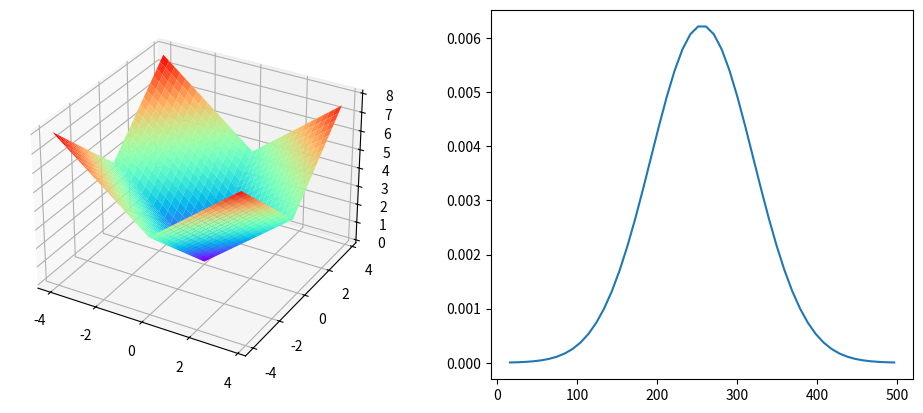

Write Python code to recreate this figure.
import math

import numpy as np
from matplotlib import pyplot as plt


def normfun(x, mu, sigma):
    """正态分布"""
    pdf = np.exp(-(x - mu)**2 /
                 (2 * sigma**2)) / (math.sqrt(2 * math.pi) * sigma)
    return pdf


if __name__ == "__main__":
    # 3D子图1
    fig = plt.figure(figsize=plt.figaspect(0.4))
    ax = fig.add_subplot(1, 2, 1, projection='3d')
    X = np.arange(-4, 4, 0.25)
    Y = np.arange(-4, 4, 0.25)
    X, Y = np.meshgrid(X, Y)
    Z = np.absolute(X) + np.absolute(Y)
    ax.plot_surface(X, Y, Z, rstride=1, cstride=1, cmap='rainbow')
    # 子图2
    plt.subplot(122)
    area = 16
    size = 512
    x = np.linspace(area, size - area)
    y_sig = normfun(x, size / 2, size / 8)
    plt.plot(x, y_sig)
    # 显示
    plt.show()
